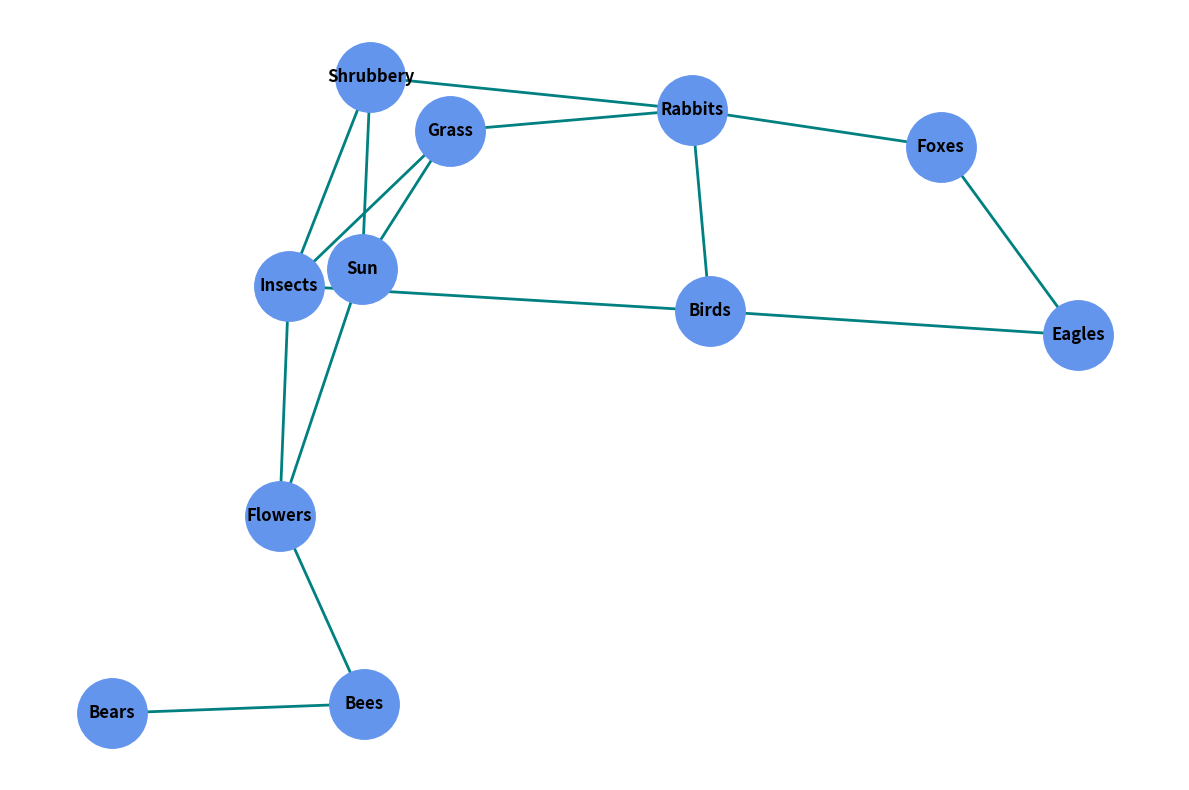

Write Python code to recreate this figure.
import matplotlib.pyplot as plt
import networkx as nx

nodes = {
    "Sun": "Source",
    "Grass": "Prod.",
    "Shrubbery": "Prod.",
    "Flowers": "Prod.",  # New Producer
    "Insects": "Prim. Cons.",
    "Rabbits": "Prim. Cons.",
    "Birds": "Sec. Cons.",
    "Bees": "Prim. Cons.",  # New Primary Consumer
    "Foxes": "Tert. Cons.",
    "Eagles": "Tert. Cons.",
    "Bears": "Tert. Cons.",  # New Tertiary Consumer
}

edges = [
    ("Sun", "Grass"),
    ("Sun", "Shrubbery"),
    ("Sun", "Flowers"),  # New Edge
    ("Grass", "Insects"),
    ("Shrubbery", "Insects"),
    ("Flowers", "Insects"),  # New Edge
    ("Grass", "Rabbits"),
    ("Shrubbery", "Rabbits"),
    ("Insects", "Birds"),
    ("Rabbits", "Birds"),
    ("Rabbits", "Foxes"),
    ("Birds", "Eagles"),
    ("Foxes", "Eagles"),
    ("Flowers", "Bees"),   # New Edge
    ("Bees", "Bears"),     # New Edge
]

G = nx.DiGraph()
G.add_nodes_from(nodes)
G.add_edges_from(edges)

pos = nx.spring_layout(G, k=0.5, iterations=50)

plt.figure(figsize=(12, 8))
nx.draw_networkx_nodes(G, pos, node_color='cornflowerblue', node_size=2500)
nx.draw_networkx_edges(G, pos, edge_color='teal', arrows=True, arrowsize=20, width=2)
nx.draw_networkx_labels(G, pos, font_size=12, font_weight='bold', font_color='black')

plt.axis('off')
plt.tight_layout()
plt.show()
